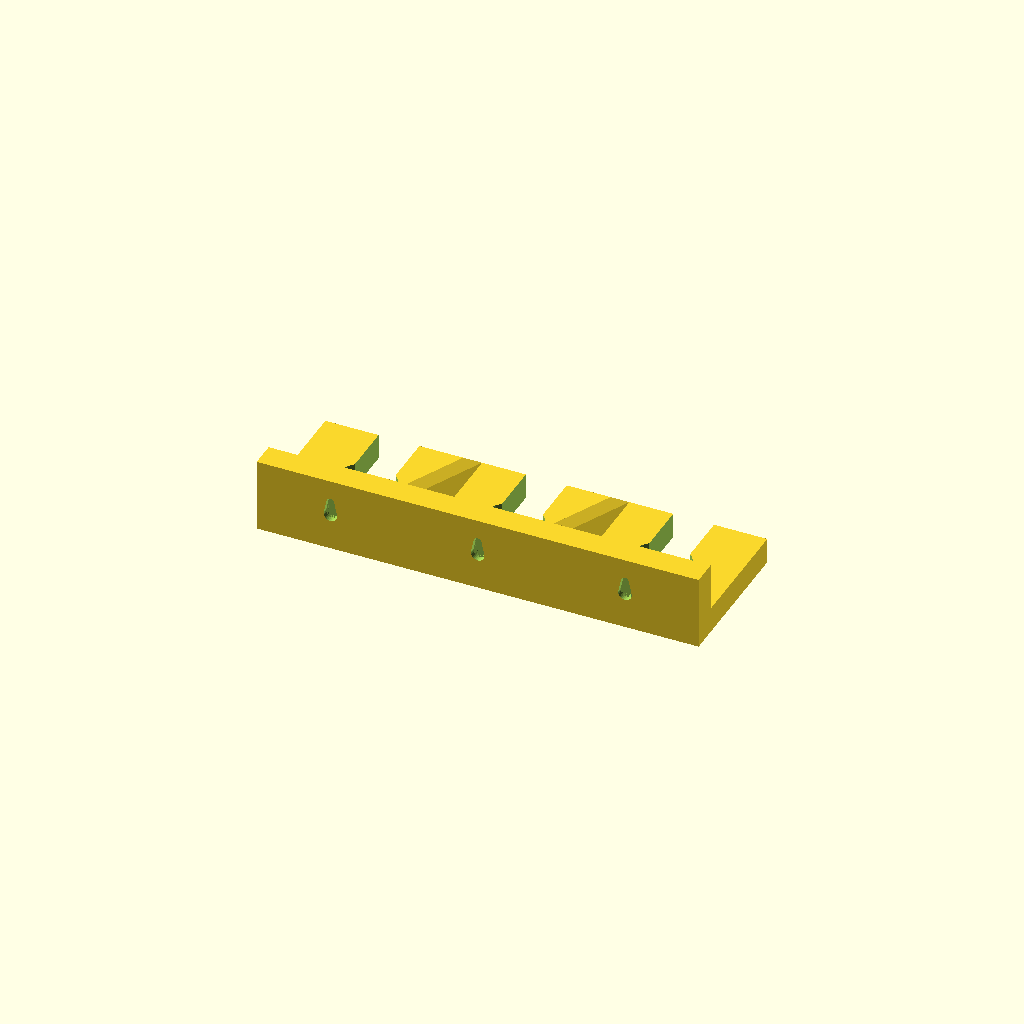
Cell 1: the model at its default parameters.
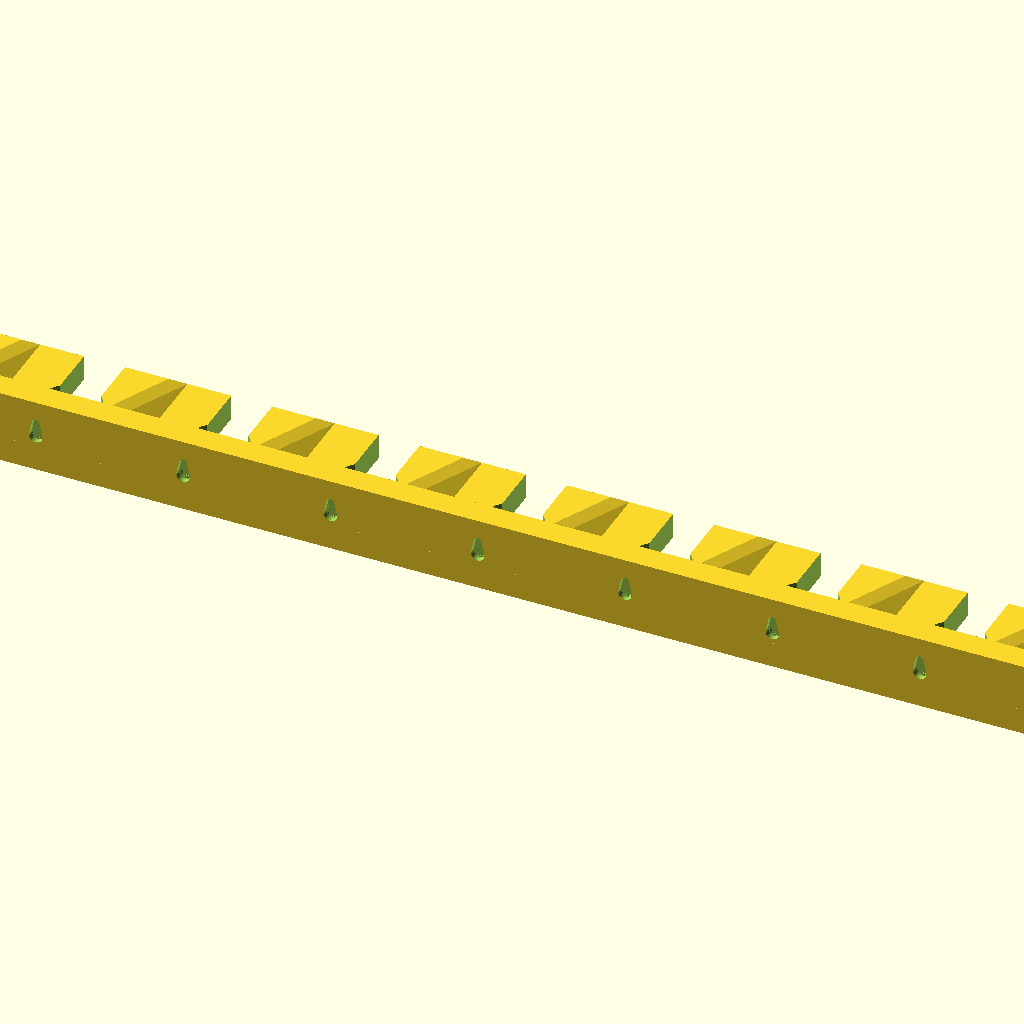
Cell 2: the same model with clubs_wide = 9.
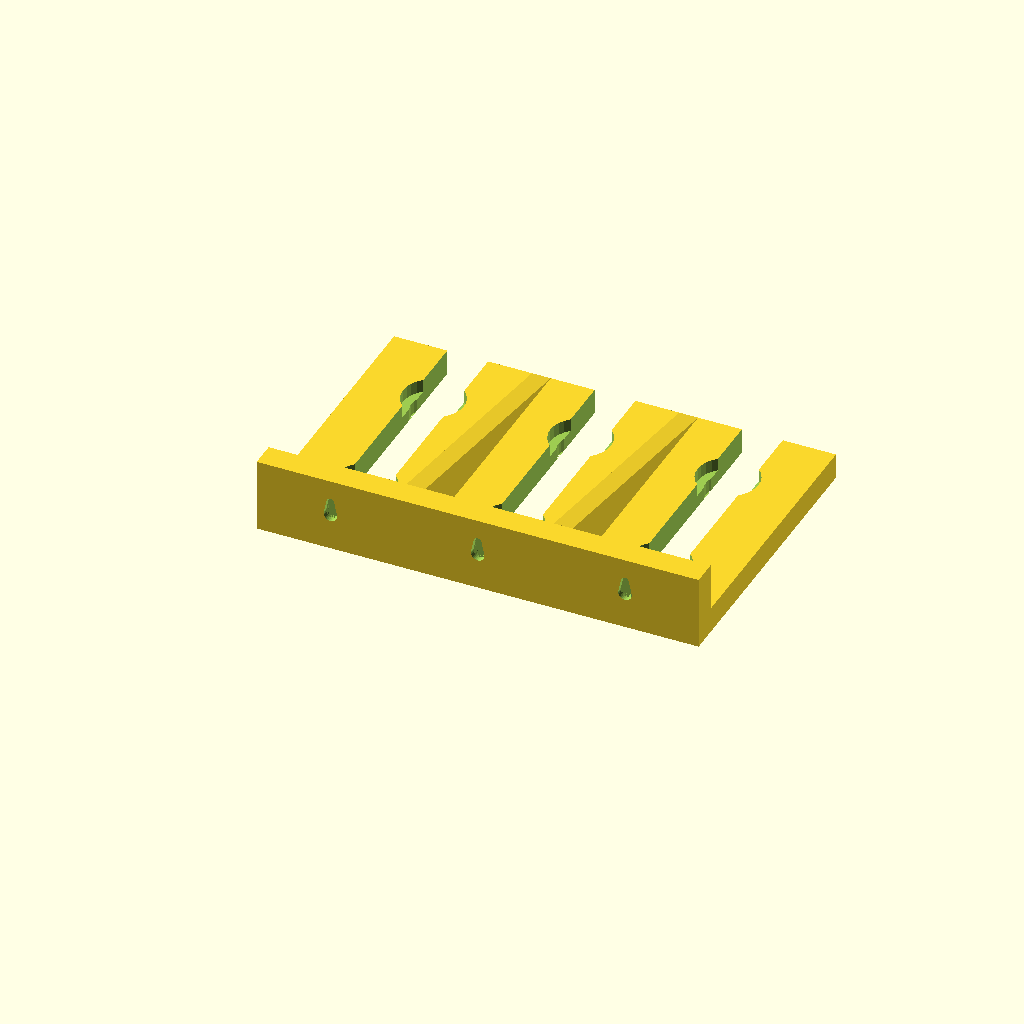
Cell 3 — clubs_thick set to 2, the other parameters unchanged.
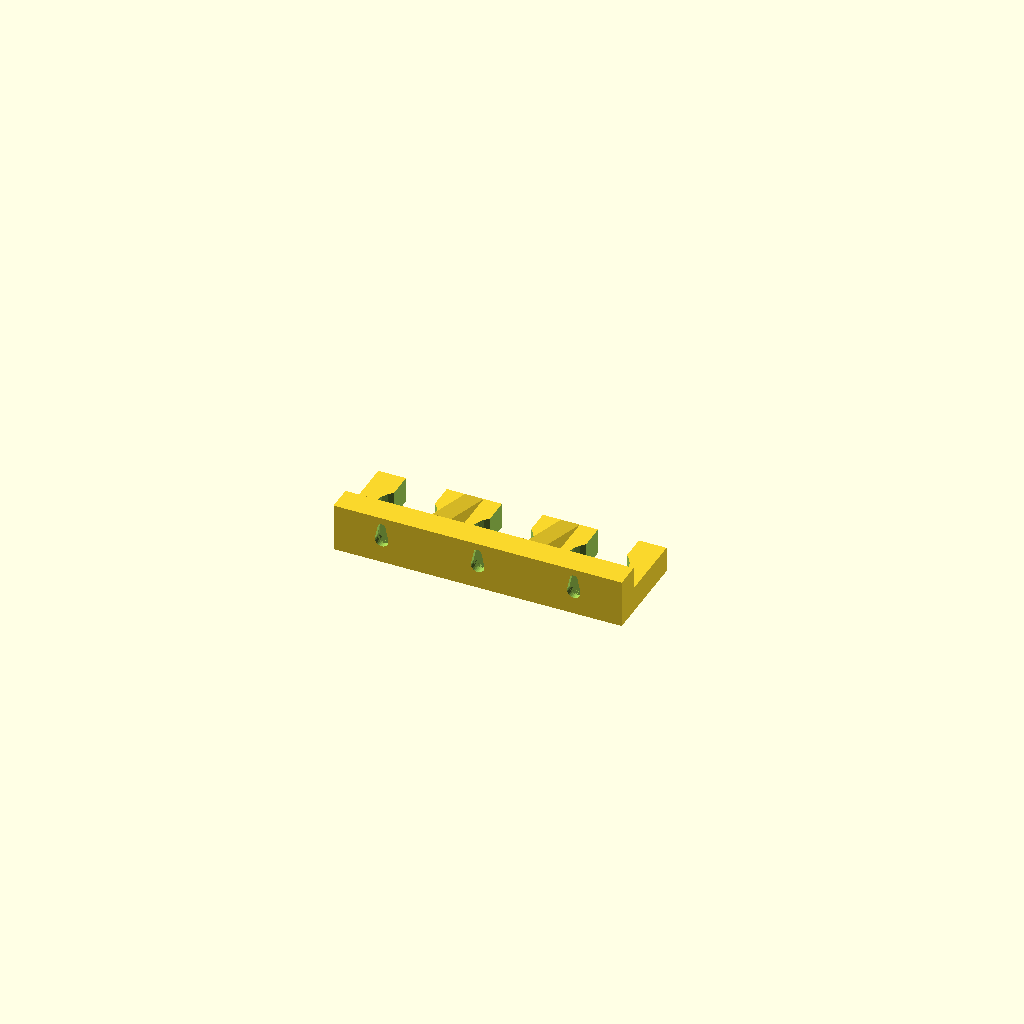
Cell 4: bulb_diameter = 60 (everything else at default).
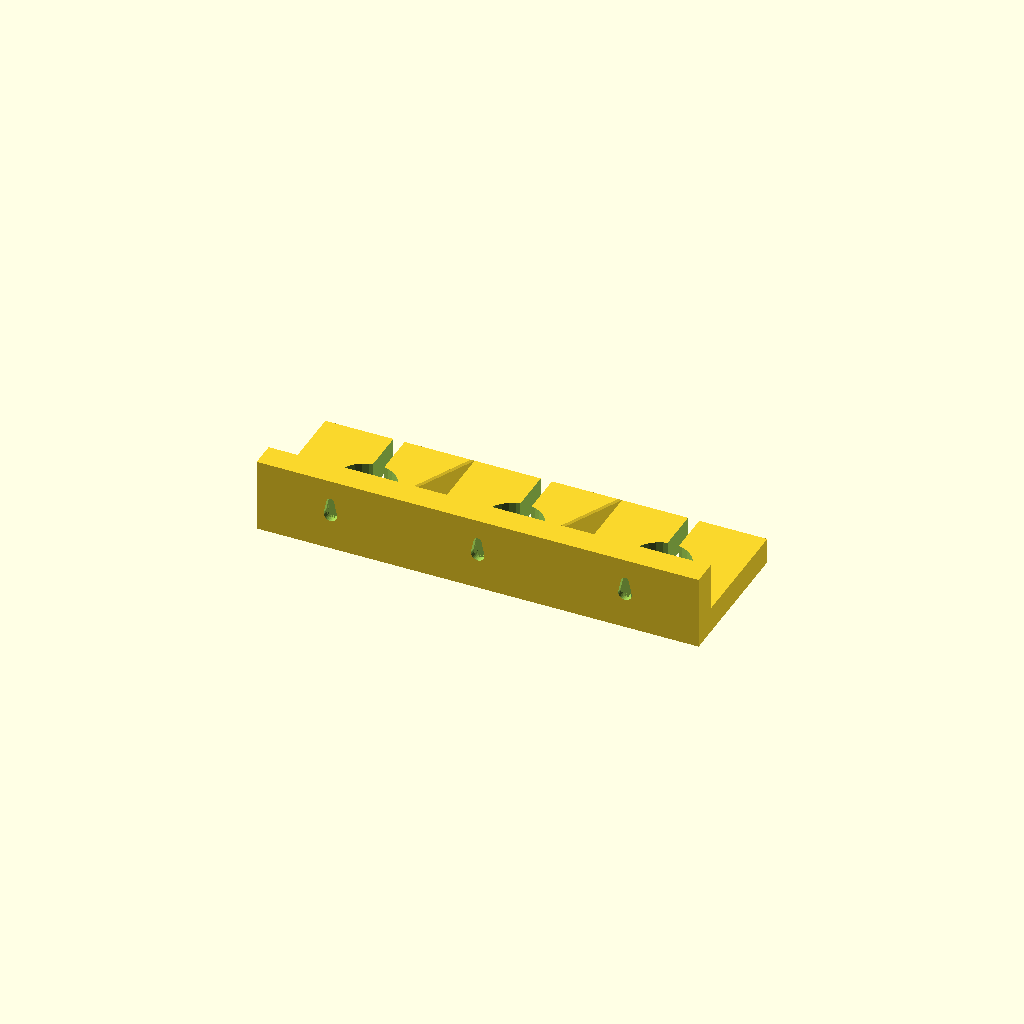
Cell 5: handle_diameter = 5 (everything else at default).
One fixed orthographic camera (rotation 55°, 0°, 25°; colour scheme Cornfield) for every cell.
The OpenSCAD source (inputs/thingiverse/files/thing-1737262/files/clubHolder.scad):
//How many slots wide do you want
clubs_wide = 3; //[1:1:9]
//How many clubs fit in one slots
clubs_thick = 1; //[1:1:2]
//What is the diameter of the bulb on your club
bulb_diameter = 92; //[60:.5:100]
//How thick is the handle near the knob
handle_diameter = 23.5; //[5:.5:40]
//How thick the knob on your clubs are
knob_diameter = 34; //[20:.5:40]
//How thick do you want the bracket to be (16mm recomended)
bracket_thickness = 16; //[10:.5:40]
$fn = 30;

//Mounting (add some a couple millimeters to ensure an easy fit)
screw_head_diameter = 8.5; //[1:.5:10]
screw_head_Thickness = 3.5; //[1:.25:10]
screw_diameter = 5; //[1:.25:10]

module bracket(){
  translate([-(bulb_diameter*clubs_wide)/2,0,0])
    difference(){
      union(){
        cube([bulb_diameter*clubs_wide,bulb_diameter*clubs_thick,bracket_thickness]);
        translate([0,0,bracket_thickness])
          cube([bulb_diameter*clubs_wide,bracket_thickness,(bulb_diameter/2)-bracket_thickness]);
        for(h = [0:bulb_diameter:bulb_diameter*(clubs_wide-2)])
          translate([bulb_diameter+h,bracket_thickness,bracket_thickness])
            support();
      }
      //cuts out the holes that the clubs fit in
      union(){
        for(i = [0:bulb_diameter:bulb_diameter*(clubs_thick-1)])
          for(j = [0:bulb_diameter:bulb_diameter*(clubs_wide-1)])
            translate([bulb_diameter/2+j,bulb_diameter/2+i,0])
              union(){
                cylinder(r = handle_diameter/2+2, h = bracket_thickness+.1);
                translate([0,0,bracket_thickness/2])
                  cylinder(r = knob_diameter/2+2, h = bracket_thickness/2+.1);
              }
        //cuts the slots so the clubs can slide in
        for(k = [0:bulb_diameter:bulb_diameter*(clubs_wide-1)]){
          translate([bulb_diameter/2+k,bulb_diameter/2+(bulb_diameter*clubs_thick)/2,bracket_thickness/2])
            cube([handle_diameter+2,bulb_diameter*clubs_thick,bracket_thickness+.1],center = true);
        translate([k,0,0])
          mountingHoles();
        }
      }
    }
}
//generates triangle supports
module support(){
  cylinderRadius = .001;
  rotate([0,90,0]) hull(){
    cylinder(r = cylinderRadius, h = handle_diameter/2, center = true);
    translate([-(bulb_diameter/2-bracket_thickness),0,0])
      cylinder(r = cylinderRadius, h = handle_diameter/2, center = true);
    translate([0,(bulb_diameter*clubs_thick)-bracket_thickness,0])
      cylinder(r = cylinderRadius, h = handle_diameter/2, center = true);
  }
}
module mountingHoles(){
  translate([bulb_diameter/2,screw_head_Thickness*2,bulb_diameter/4]) rotate([0,-90,90]){
    hull(){
      cylinder(r = screw_head_diameter/2, h = screw_head_Thickness);
      translate([screw_head_diameter,0,0])
        cylinder(r = screw_head_diameter/2, h = screw_head_Thickness);
    }
    translate([0,0,screw_head_Thickness]) hull(){
      cylinder(r = screw_head_diameter/2, h = screw_head_Thickness+1);
      translate([screw_head_diameter,0,0])
        cylinder(r = screw_diameter/2, h = screw_head_Thickness+1);
    }
  }

}

  bracket();
Customizer parameters (derived from the source; name, type, default, range or options):
clubs_wide: number, default 3, range 1 to 9, step 1
clubs_thick: number, default 1, range 1 to 2, step 1
bulb_diameter: number, default 92, range 60 to 100, step 0.5
handle_diameter: number, default 23.5, range 5 to 40, step 0.5
knob_diameter: number, default 34, range 20 to 40, step 0.5
bracket_thickness: number, default 16, range 10 to 40, step 0.5
screw_head_diameter: number, default 8.5, range 1 to 10, step 0.5
screw_head_Thickness: number, default 3.5, range 1 to 10, step 0.25
screw_diameter: number, default 5, range 1 to 10, step 0.25
